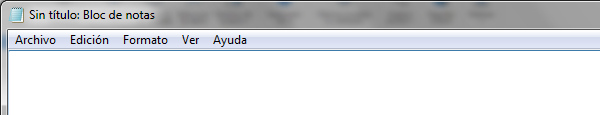
Workflow: Escribirtextoconnotepad

Step 1: Open Application 'notepad.exe Sin' on the element in window 'Sin título: Bloc de notas' (notepad.exe)
